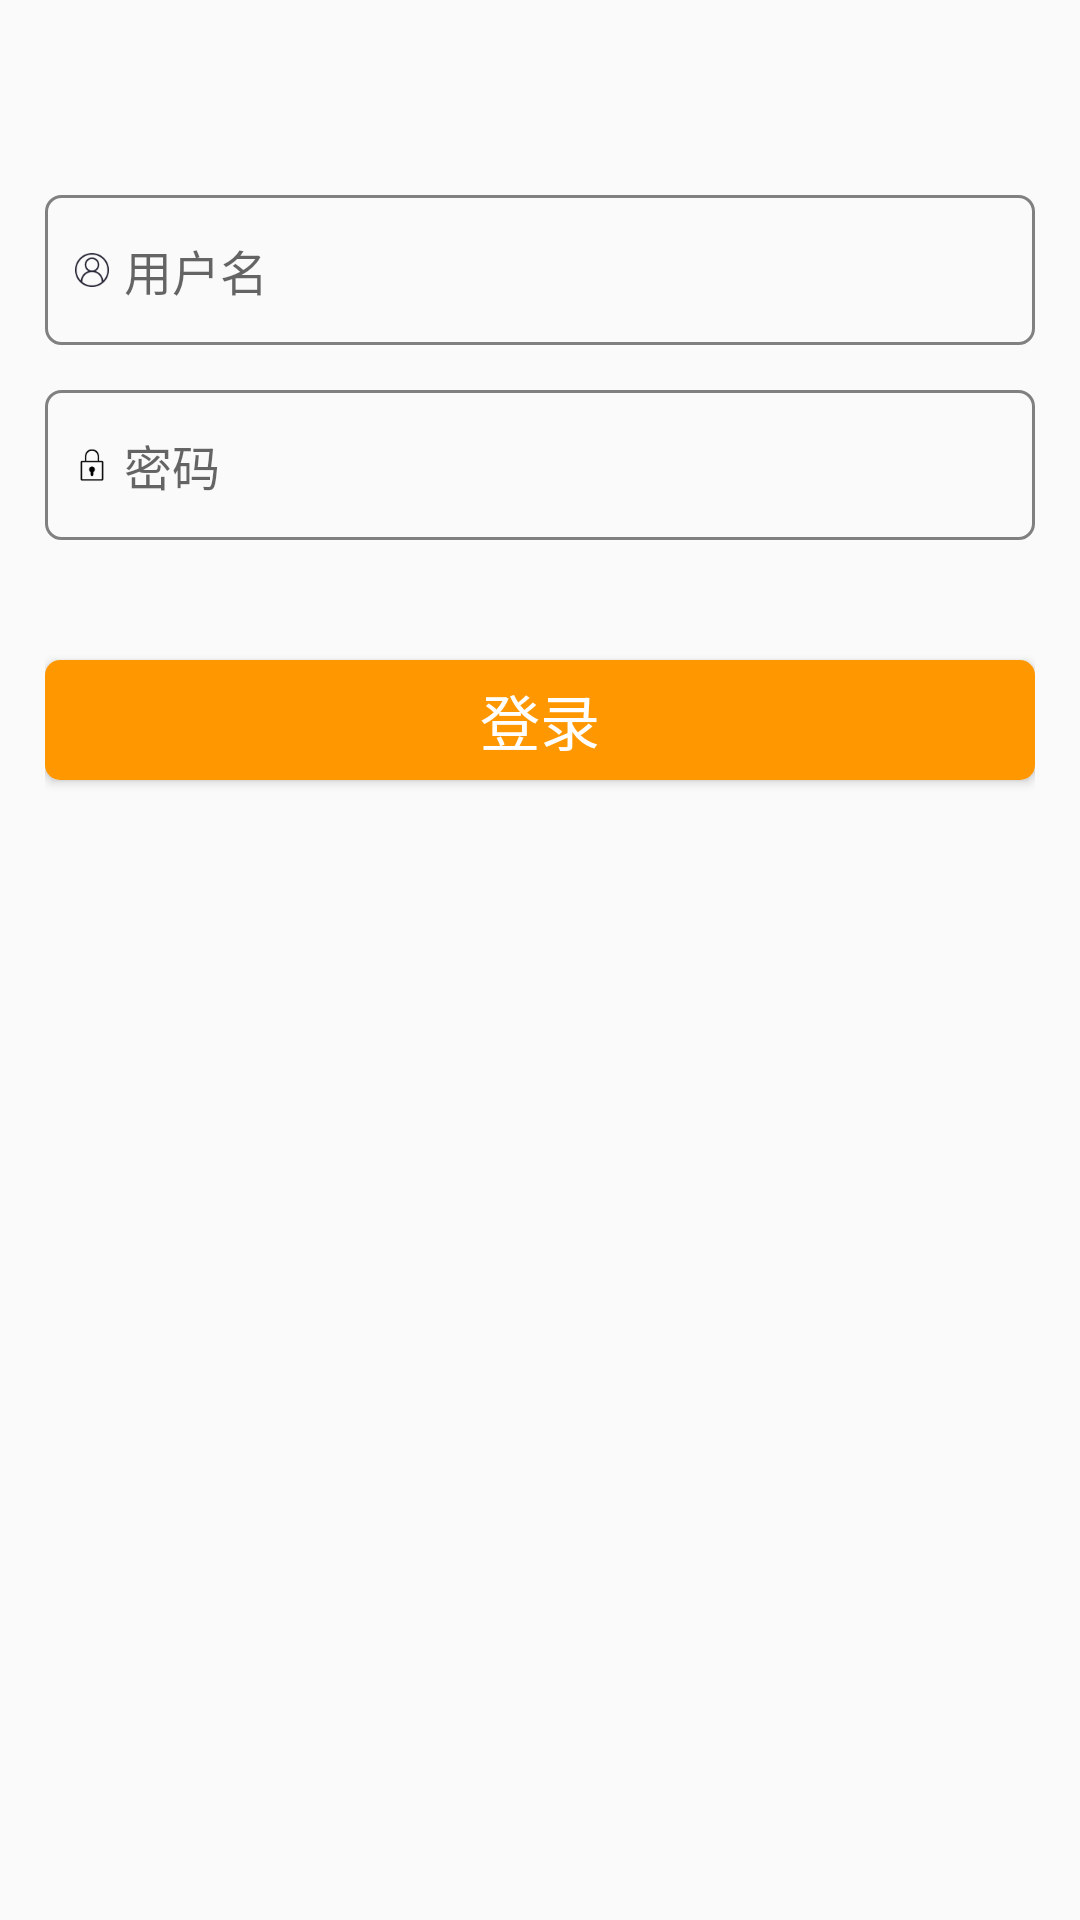

Here is an Android app screen rendered from its layout file. Give the layout XML and the strings, colors and styles it references.
<!-- AndroidManifest.xml: application theme AppTheme -->
<!-- res/layout/activity_edit_text.xml -->
<?xml version="1.0" encoding="utf-8"?>
<RelativeLayout xmlns:android="http://schemas.android.com/apk/res/android"
    xmlns:app="http://schemas.android.com/apk/res-auto"
    xmlns:tools="http://schemas.android.com/tools"
    android:layout_width="match_parent"
    android:layout_height="match_parent"
    android:padding="15dp"
    tools:context=".EditTextActivity">
    <EditText
        android:id="@+id/et_1"
        android:layout_width="match_parent"
        android:layout_height="50dp"
        android:textSize="16sp"
        android:textColor="#673AB7"
        android:hint="用户名"
        android:drawablePadding="5dp"
        android:drawableLeft="@mipmap/username"
        android:background="@drawable/bg_username"
        android:paddingLeft="10dp"
        android:maxLines="1"
        android:paddingRight="10dp"
        android:layout_marginTop="50dp"
        />
    <EditText
        android:id="@+id/et_2"
        android:layout_width="match_parent"
        android:layout_height="50dp"
        android:textSize="16sp"
        android:textColor="#673AB7"
        android:hint="密码"
        android:maxLines="1"
        android:paddingLeft="10dp"
        android:drawableLeft="@mipmap/password"
        android:drawablePadding="5dp"
        android:paddingRight="10dp"
        android:background="@drawable/bg_username"
        android:inputType="textPassword"
        android:layout_below="@id/et_1"
        android:layout_marginTop="15dp"
        />
    <Button
        android:layout_marginTop="40dp"
        android:id="@+id/btn_login"
        android:layout_width="match_parent"
        android:layout_height="40dp"
        android:layout_below="@id/et_2"
        android:text="登录"
        android:textColor="#ffffff"
        android:textSize="20sp"
        android:background="@drawable/select_orange"/>
</RelativeLayout>
<!-- resources referenced by this layout -->
<resources>
  <!-- drawable bg_username (drawable-v24) -->
  <?xml version="1.0" encoding="utf-8"?>
  <shape xmlns:android="http://schemas.android.com/apk/res/android"
      android:shape="rectangle">
      <stroke
          android:width="1dp"
          android:color="#808080"/>
      <corners android:radius="5dp" />
  </shape>
  <!-- drawable select_orange (drawable) -->
  <?xml version="1.0" encoding="utf-8"?>
  <selector xmlns:android="http://schemas.android.com/apk/res/android">
      <item android:state_pressed="true">
          <shape>
              <solid android:color="#754702"/>
              <corners android:radius="5dp"/>
          </shape>
      </item>
  
      <item android:state_pressed="false">
          <shape>
              <solid android:color="#FF9800"/>
              <corners android:radius="5dp"/>
          </shape>
      </item>
  </selector>
  <!-- mipmap password: png bitmap (mipmap-xxxhdpi, 713 bytes) -->
  <!-- mipmap username: png bitmap (mipmap-xxxhdpi, 1967 bytes) -->
  <style name="AppTheme" parent="Theme.AppCompat.Light.DarkActionBar">
          
          <item name="colorPrimary">@color/colorPrimary</item>
          <item name="colorPrimaryDark">@color/colorPrimaryDark</item>
          <item name="colorAccent">@color/colorAccent</item>
      </style>
  <color name="colorPrimary">#6200EE</color>
  <color name="colorPrimaryDark">#3700B3</color>
  <color name="colorAccent">#03DAC5</color>
</resources>
